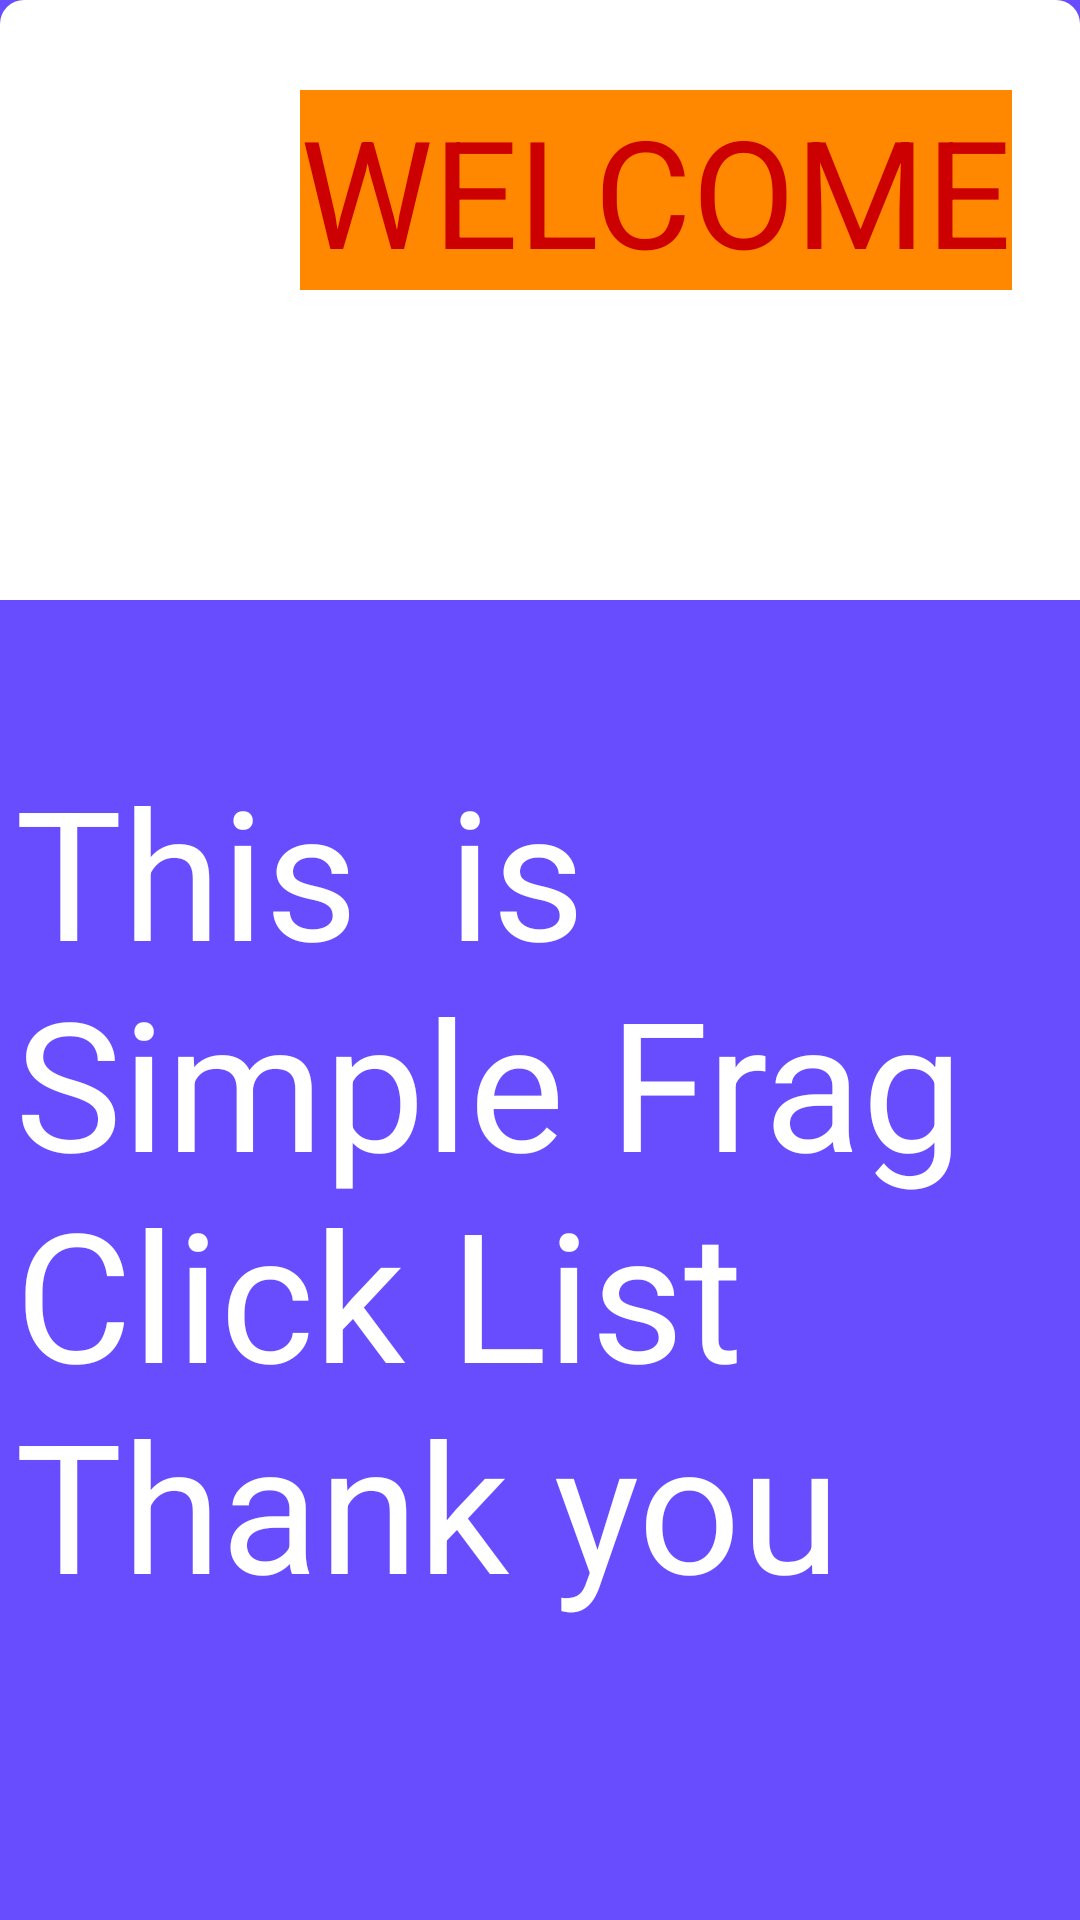

The Android layout XML behind this screen, and the referenced resources:
<!-- AndroidManifest.xml: application theme AppTheme -->
<!-- res/layout/fragment_pokdetail.xml -->
<?xml version="1.0" encoding="utf-8"?>
<RelativeLayout xmlns:android="http://schemas.android.com/apk/res/android"
    xmlns:tools="http://schemas.android.com/tools"
    android:layout_width="match_parent"
    android:layout_height="match_parent"
    android:background="@color/c"
    tools:context=".pokdetail">


    <LinearLayout
        android:id="@+id/linearLayout2"
        android:layout_width="match_parent"
        android:layout_height="200dp"
        android:background="@drawable/bgrate"
        android:orientation="vertical">


        <TextView
            android:background="@android:color/holo_orange_dark"
            android:layout_marginTop="30dp"
            android:text="WELCOME"
            android:textSize="50dp"
            android:textColor="@android:color/holo_red_dark"
            android:layout_marginLeft="100dp"
            android:layout_width="wrap_content"
            android:layout_height="wrap_content"/>

        


    </LinearLayout>
    <TextView
        android:layout_marginTop="250dp"
        android:layout_width="match_parent"
        android:layout_height="wrap_content"
        android:textSize="60dp"
        android:layout_marginLeft="5dp"
        android:textColor="@android:color/background_light"

        android:text="This  is Simple Frag Click List  Thank you" />


</RelativeLayout>
<!-- resources referenced by this layout -->
<resources>
  <color name="c">#684DFF</color>
  <!-- drawable bgrate (drawable) -->
  <?xml version="1.0" encoding="utf-8"?>
  <shape xmlns:android="http://schemas.android.com/apk/res/android">
  
      <solid
          android:color="#FFF"
          />
  
      <corners
          android:topRightRadius="8dp"
          android:topLeftRadius="8dp"
          />
  </shape>
  <style name="AppTheme" parent="Theme.AppCompat.Light.NoActionBar">
          
          <item name="colorPrimary">@color/colorPrimary</item>
          <item name="colorPrimaryDark">@color/colorPrimaryDark</item>
  
      </style>
  <color name="colorPrimary">#3CC4B4</color>
  <color name="colorPrimaryDark">#00574B</color>
</resources>
